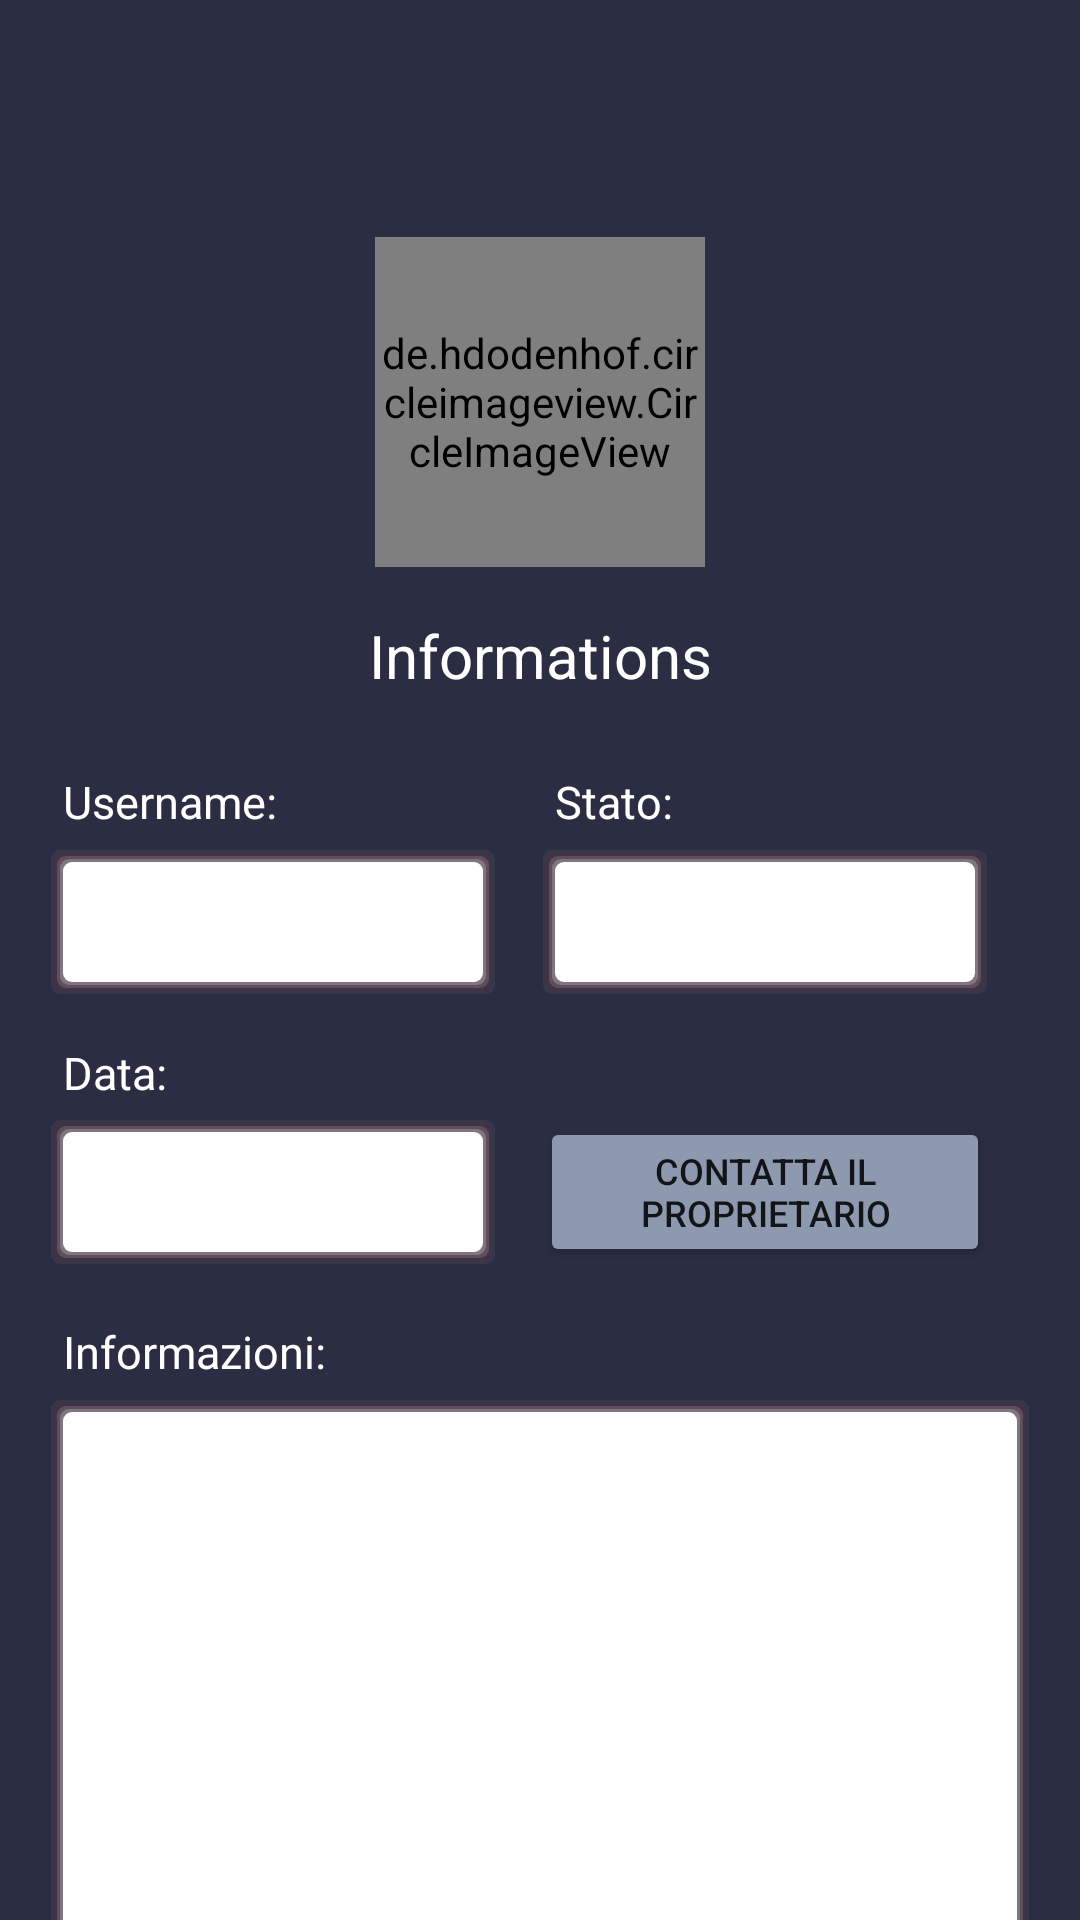

Reconstruct the res/layout file that produces this screen, plus the resources it refers to.
<!-- AndroidManifest.xml: application theme Theme.Fitems -->
<!-- res/layout/activity_post_view.xml -->
<?xml version="1.0" encoding="utf-8"?>
<androidx.constraintlayout.widget.ConstraintLayout xmlns:android="http://schemas.android.com/apk/res/android"
    xmlns:app="http://schemas.android.com/apk/res-auto"
    xmlns:tools="http://schemas.android.com/tools"
    android:layout_width="match_parent"
    android:layout_height="match_parent"
    tools:context=".PostView"
    android:background="@color/primaryDark">

    <LinearLayout
        android:id="@+id/topRelativeLayout"
        android:layout_width="wrap_content"
        android:layout_height="wrap_content"
        app:layout_constraintStart_toStartOf="parent"
        app:layout_constraintTop_toTopOf="parent"
        android:layout_marginStart="16dp"
        android:layout_marginTop="16dp"
        android:orientation="horizontal"
        android:gravity="center_vertical">

        <ImageButton
            android:id="@+id/btnBack_PostView"
            android:layout_width="35dp"
            android:layout_height="35dp"
            android:background="@null"
            app:srcCompat="@drawable/ic_baseline_arrow_back_24" />

        <TextView
            android:id="@+id/txtTitolo_PostView"
            android:layout_width="wrap_content"
            android:maxWidth="300sp"
            android:layout_height="wrap_content"
            android:layout_marginStart="16dp"
            android:textSize="22sp"
            android:textColor="@color/white"
            android:layout_toEndOf="@id/btnBack_PostView"/>

    </LinearLayout>

    <androidx.constraintlayout.widget.Guideline
        android:id="@+id/guideline"
        android:layout_width="wrap_content"
        android:layout_height="wrap_content"
        android:orientation="horizontal"
        app:layout_constraintGuide_begin="59dp"
        app:layout_constraintTop_toBottomOf="@id/topRelativeLayout"/>

    <LinearLayout
        android:id="@+id/llayout_image"
        android:layout_width="wrap_content"
        android:layout_height="wrap_content"
        app:layout_constraintEnd_toEndOf="parent"
        app:layout_constraintTop_toBottomOf="@id/guideline"
        app:layout_constraintStart_toStartOf="parent"
        android:layout_marginTop="20sp">

        <de.hdodenhof.circleimageview.CircleImageView
            android:id="@+id/ed_user_image"
            android:layout_width="110sp"
            android:layout_height="110sp"
            app:layout_constraintEnd_toEndOf="parent"
            app:layout_constraintStart_toStartOf="parent"
            app:layout_constraintTop_toBottomOf="@id/guideline"
            app:civ_border_width="2sp"
            app:civ_border_color="@color/primaryDark"
            app:civ_circle_background_color="@color/white"
            android:src="@drawable/ic_launcher_foreground"/>

    </LinearLayout>

    <TextView
        android:id="@+id/txtInformations"
        android:layout_width="wrap_content"
        android:layout_height="wrap_content"
        app:layout_constraintTop_toBottomOf="@id/llayout_image"
        app:layout_constraintStart_toStartOf="parent"
        app:layout_constraintEnd_toEndOf="parent"
        android:layout_marginTop="16sp"
        android:textColor="@color/white"
        android:text="Informations"
        android:textSize="20sp"/>

    <LinearLayout
        android:id="@+id/llayout0"
        android:layout_width="0sp"
        android:layout_height="wrap_content"
        app:layout_constraintTop_toBottomOf="@id/txtInformations"
        app:layout_constraintStart_toStartOf="parent"
        app:layout_constraintEnd_toEndOf="parent"
        android:layout_marginEnd="16sp"
        android:layout_marginStart="16sp"
        android:layout_marginTop="20sp"
        android:orientation="horizontal">

        <LinearLayout
            android:id="@+id/llayout1"
            android:layout_width="wrap_content"
            android:layout_height="wrap_content"
            android:layout_weight="1"
            android:orientation="vertical"
            android:layout_gravity="center_horizontal">

            <TextView
                android:layout_width="wrap_content"
                android:layout_height="wrap_content"
                android:textColor="@color/white"
                android:textSize="15sp"
                android:text="Username:"
                android:padding="5sp" />

            <TextView
                android:id="@+id/txtUsername"
                android:layout_width="150sp"
                android:layout_height="50sp"
                android:background="@drawable/rounded_corners"
                android:ems="9"
                android:paddingTop="15sp"
                android:paddingBottom="15sp"
                android:text="Filippo"
                android:textAlignment="center"
                android:textColor="@color/white" />

            <TextView
                android:layout_width="wrap_content"
                android:layout_height="30sp"
                android:layout_marginTop="10sp"
                android:padding="5sp"
                android:text="Data:"
                android:textColor="@color/white"
                android:textSize="15sp" />

            <TextView
                android:id="@+id/txtDate"
                android:layout_width="150sp"
                android:layout_height="50sp"
                android:background="@drawable/rounded_corners"
                android:ems="10"
                android:paddingTop="15sp"
                android:paddingBottom="15sp"
                android:text="Filippo"
                android:textAlignment="center"
                android:textColor="@color/white" />

        </LinearLayout>

        <LinearLayout
            android:layout_width="wrap_content"
            android:layout_height="wrap_content"
            android:layout_weight="1"
            android:orientation="vertical">

            <TextView
                android:layout_width="wrap_content"
                android:layout_height="wrap_content"
                android:textColor="@color/white"
                android:textSize="15sp"
                android:text="Stato:"
                android:padding="5sp" />

            <TextView
                android:id="@+id/txtStato"
                android:layout_width="150sp"
                android:layout_height="50sp"
                android:background="@drawable/rounded_corners"
                android:ems="9"
                android:paddingTop="15sp"
                android:paddingBottom="15sp"
                android:text="Filippo"
                android:textAlignment="center"
                android:textColor="@color/white" />

            <Button
                android:id="@+id/button3"
                android:layout_width="150sp"
                android:layout_height="50sp"
                android:layout_marginTop="40sp"
                android:layout_weight="1"
                android:backgroundTint="@color/primaryLight"
                android:insetTop="0sp"
                android:insetBottom="0sp"
                android:padding="0sp"
                android:text="Contatta il proprietario"
                android:textSize="12sp"
                app:iconPadding="0sp" />

        </LinearLayout>

    </LinearLayout>

    <LinearLayout
        android:id="@+id/llayoutStato"
        android:layout_width="wrap_content"
        android:layout_height="wrap_content"
        android:layout_marginStart="16sp"
        android:layout_marginTop="13dp"
        android:orientation="vertical"
        app:layout_constraintStart_toStartOf="parent"
        app:layout_constraintTop_toBottomOf="@+id/llayout0">

        <TextView
            android:layout_width="wrap_content"
            android:layout_height="wrap_content"
            android:padding="5sp"
            android:text="Informazioni:"
            android:textColor="@color/white"
            android:textSize="15sp" />

    </LinearLayout>

    <LinearLayout
        android:layout_width="match_parent"
        android:layout_height="200sp"
        app:layout_constraintTop_toBottomOf="@id/llayoutStato"
        app:layout_constraintStart_toStartOf="parent"
        app:layout_constraintEnd_toEndOf="parent"
        android:layout_marginStart="16sp"
        android:layout_marginEnd="16sp">

        <TextView
            android:id="@+id/txtSDescrizione"
            android:layout_width="match_parent"
            android:layout_height="match_parent"
            android:background="@drawable/rounded_corners"
            android:ems="10"
            android:gravity="left"
            android:maxLength="400"
            android:paddingTop="15sp"
            android:paddingBottom="15sp"
            android:textColor="@color/white" />

    </LinearLayout>

</androidx.constraintlayout.widget.ConstraintLayout>
<!-- resources referenced by this layout -->
<resources>
  <color name="primaryDark">#2b2d42</color>
  <color name="primaryLight">#8d99ae</color>
  <color name="white">#FFFFFFFF</color>
  <!-- drawable rounded_corners (drawable) -->
  <?xml version="1.0" encoding="utf-8"?>
  <layer-list xmlns:android="http://schemas.android.com/apk/res/android" >
  
      
      <item>
          <shape>
              <padding
                  android:bottom="1dp"
                  android:left="1dp"
                  android:right="1dp"
                  android:top="1dp" />
  
              <solid android:color="#00CCCCCC" />
  
              <corners android:radius="3dp" />
          </shape>
      </item>
      <item>
          <shape>
              <padding
                  android:bottom="1dp"
                  android:left="1dp"
                  android:right="1dp"
                  android:top="1dp" />
  
              <solid android:color="#10CCCCCC" />
  
              <corners android:radius="3dp" />
          </shape>
      </item>
      <item>
          <shape>
              <padding
                  android:bottom="1dp"
                  android:left="1dp"
                  android:right="1dp"
                  android:top="1dp" />
  
              <solid android:color="#20B10E0E" />
  
              <corners android:radius="3dp" />
          </shape>
      </item>
      <item>
          <shape>
              <padding
                  android:bottom="1dp"
                  android:left="1dp"
                  android:right="1dp"
                  android:top="1dp" />
  
              <solid android:color="#30CCCCCC" />
  
              <corners android:radius="3dp" />
          </shape>
      </item>
      <item>
          <shape>
              <padding
                  android:bottom="1dp"
                  android:left="1dp"
                  android:right="1dp"
                  android:top="1dp" />
  
              <solid android:color="#50CCCCCC" />
  
              <corners android:radius="3dp" />
          </shape>
      </item>
  
      
      <item>
          <shape>
              <solid android:color="@android:color/white" />
  
              <corners android:radius="3dp" />
          </shape>
      </item>
  
  </layer-list>
  <style name="Theme.Fitems" parent="Theme.MaterialComponents.DayNight.NoActionBar">
          
          <item name="colorPrimary">@color/black</item>
          <item name="colorPrimaryVariant">@color/white</item>
          <item name="colorOnPrimary">@color/white</item>
          
          <item name="colorSecondary">@color/teal_200</item>
          <item name="colorSecondaryVariant">@color/teal_700</item>
          <item name="colorOnSecondary">@color/black</item>
          
          <item name="android:statusBarColor">@color/primaryDark</item>
          
      </style>
  <color name="black">#FF000000</color>
  <color name="teal_200">#f8f32b</color>
  <color name="teal_700">#FF018786</color>
</resources>
